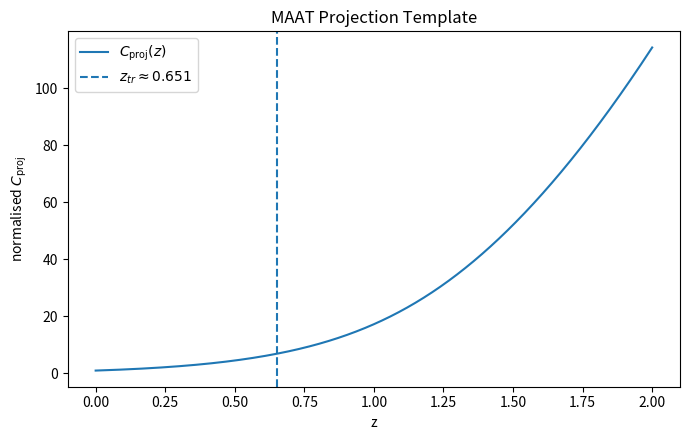
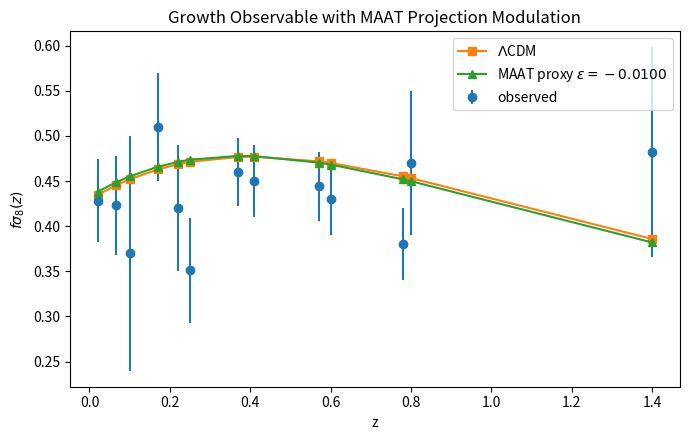
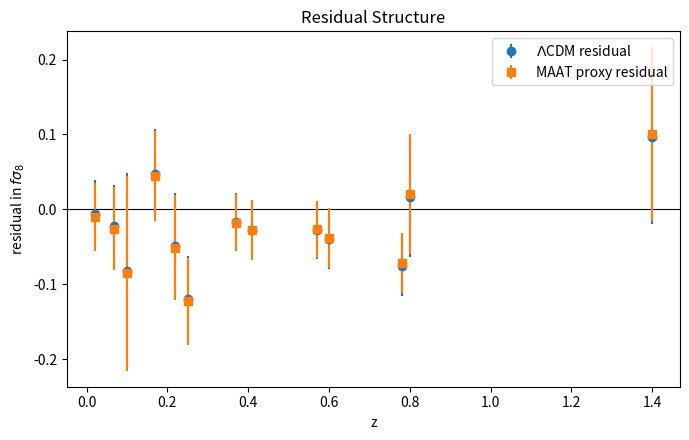
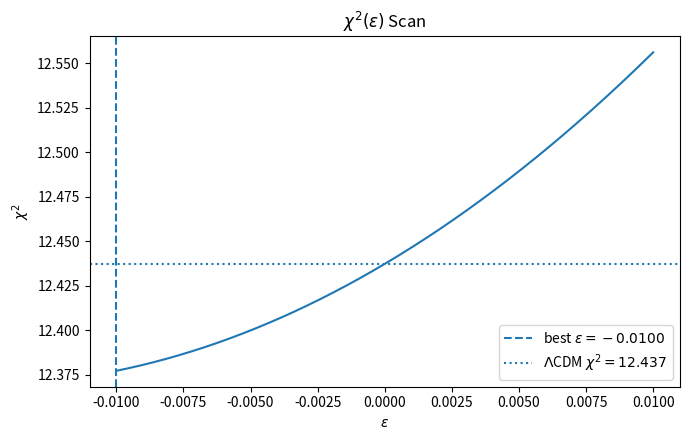
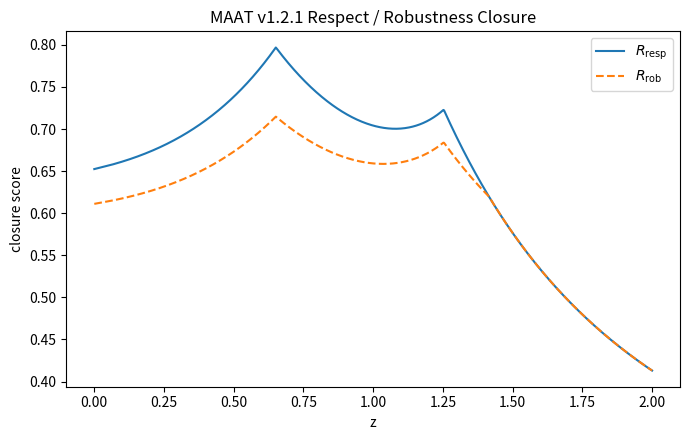
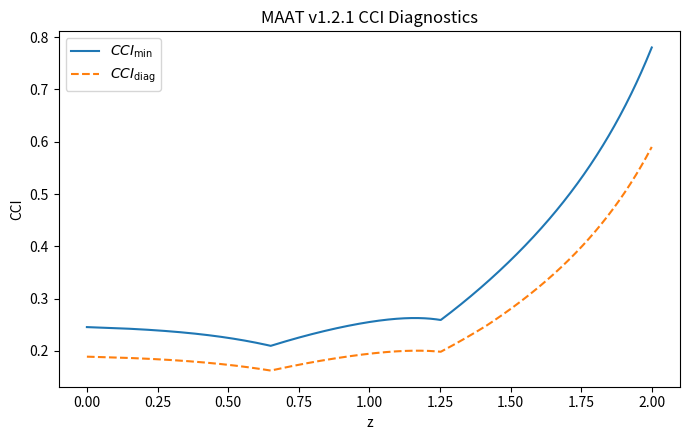
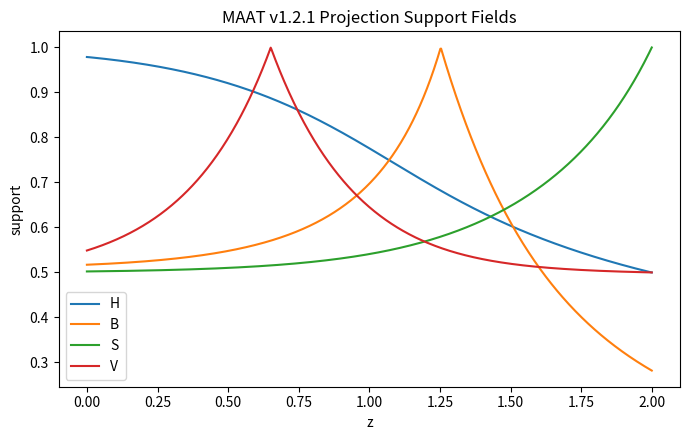

Write the Python code that produced these figures, in order.
#!/usr/bin/env python3
"""
MAAT Paper 39 — Observable Signature Proxy with v1.2.1 Robustness Closure
=========================================================================

fσ8(z) modulated by C_proj(z), extended with MAAT v1.2.1:

    R_resp = (H B V)^(1/3)
    R_rob  = min(R_resp, (H B S V)^(1/4))
    Stability = R_rob

CCI:
    CCI_min  = S / (H + B + V + eps)
    CCI_diag = S / (H + B + V + R_rob + eps)

R_resp is not separately included in the CCI denominator to avoid double counting.

Run:
    python3 maat_paper39_observable_signature_v121.py
"""

import numpy as np
import json
import os

os.environ.setdefault("MPLCONFIGDIR", "/tmp/codex-mpl-cache")
import matplotlib

matplotlib.use("Agg")
import matplotlib.pyplot as plt
from pathlib import Path

OUT = Path("outputs_paper39")
OUT.mkdir(exist_ok=True)

# -----------------------------
# Reference cosmology
# -----------------------------
H0 = 67.4
Omega_m0 = 0.315
Omega_L0 = 0.685
sigma8_0 = 0.811
gamma_growth = 0.55

eps = 1e-12


def E_lcdm(z):
    return np.sqrt(Omega_m0 * (1 + z) ** 3 + Omega_L0)


def Omega_m_z(z):
    Ez = E_lcdm(z)
    return Omega_m0 * (1 + z) ** 3 / (Ez ** 2)


def growth_factor_approx(z):
    """
    Carroll-Press-Turner style approximate growth factor,
    normalized to D(0)=1.
    """
    Om = Omega_m_z(z)
    Ol = Omega_L0 / E_lcdm(z) ** 2

    g = (5 * Om / 2) / (
        Om ** (4 / 7)
        - Ol
        + (1 + Om / 2) * (1 + Ol / 70)
    )

    g0 = (5 * Omega_m0 / 2) / (
        Omega_m0 ** (4 / 7)
        - Omega_L0
        + (1 + Omega_m0 / 2) * (1 + Omega_L0 / 70)
    )

    return g / (g0 * (1 + z))


def fsigma8_lcdm(z):
    D = growth_factor_approx(z)
    f = Omega_m_z(z) ** gamma_growth
    return f * D * sigma8_0


# -----------------------------
# Projection CCI model
# -----------------------------
def latent_depth(z, zc=1.1, sharpness=3.5, floor=0.20):
    return floor + (1 - floor) / (1 + np.exp(sharpness * (z - zc)))


def projection_template(z, alpha=1.0, gamma_proj=1.0):
    """
    Minimal C_proj model from Papers 33/34.
    """
    Ez = E_lcdm(z)
    D = growth_factor_approx(z)

    B_exp = Ez * (1 + z)
    Lz = latent_depth(z)
    D_acc = D * Lz

    B_norm = B_exp / B_exp[0]
    Q = np.tanh((B_norm ** alpha) / np.max(B_norm ** alpha))

    S_proj = B_exp * Q
    C_proj = S_proj / (1 + gamma_proj * D_acc + eps)
    C_norm = C_proj / C_proj[0]

    R_proj = np.abs(S_proj - gamma_proj * D_acc) / (
        S_proj + gamma_proj * D_acc + eps
    )

    return C_norm, R_proj


def estimate_transition(z, R_proj):
    """
    z_tr = argmax |d²R_proj/dz²| excluding edges.
    """
    d1 = np.gradient(R_proj, z)
    d2 = np.gradient(d1, z)

    n = len(z)
    lo = int(0.08 * n)
    hi = int(0.92 * n)

    idx_local = np.argmax(np.abs(d2[lo:hi]))
    idx = lo + idx_local

    return float(z[idx]), float(np.abs(d2[idx]))


# -----------------------------
# MAAT v1.2.1 Respect / Robustness closure
# -----------------------------
def support_from_defect(d):
    """Γ = 1/(1+d), support score in (0,1]."""
    return 1.0 / (1.0 + np.maximum(d, 0.0))


def r_resp(H, B, V):
    """Implicit respect: R_resp = (H B V)^(1/3)."""
    return np.power(np.maximum(H * B * V, eps), 1.0 / 3.0)


def r_rob(H, B, S, V):
    """Emergent robustness: R_rob = min(R_resp, (H B S V)^(1/4))."""
    Rresp = r_resp(H, B, V)
    full_bound = np.power(np.maximum(H * B * S * V, eps), 1.0 / 4.0)
    return np.minimum(Rresp, full_bound)


def cci_v121(H, B, S, V, use_robustness=True):
    """
    v1.2.1 CCI.

    Minimal:
        CCI = S / (H+B+V+eps)

    Diagnostic:
        CCI = S / (H+B+V+R_rob+eps)

    R_resp is not included separately to avoid double counting.
    """
    if use_robustness:
        Rrob = r_rob(H, B, S, V)
        return S / (H + B + V + Rrob + eps)

    return S / (H + B + V + eps)


def build_v121_projection_fields(z, C_proj, R_proj, fs8_lcdm, fs8_obs=None):
    """
    Builds H,B,S,V proxy supports for Paper 39.

    H: projection smoothness/coherence support
    B: data-balance support from fσ8 residuals when data are available
    S: projection activity support
    V: connectedness support from bounded projection residual R_proj

    These are diagnostic proxy supports, not fundamental field measurements.
    """
    Cn = C_proj / np.maximum(np.max(C_proj), eps)

    dC = np.gradient(Cn, z)
    dH = np.abs(dC) / np.maximum(np.max(np.abs(dC)), eps)

    S = support_from_defect(1.0 - Cn)

    dV = R_proj / np.maximum(np.max(R_proj), eps)

    if fs8_obs is not None:
        frac_res = np.abs(fs8_obs - fs8_lcdm) / np.maximum(np.abs(fs8_lcdm), eps)
        dB = frac_res / np.maximum(np.max(frac_res), eps)
    else:
        dB = np.abs(Cn - np.mean(Cn)) / np.maximum(np.std(Cn), eps)

    H = support_from_defect(dH)
    B = support_from_defect(dB)
    V = support_from_defect(dV)

    Rresp = r_resp(H, B, V)
    Rrob = r_rob(H, B, S, V)

    CCI_min = cci_v121(H, B, S, V, use_robustness=False)
    CCI_diag = cci_v121(H, B, S, V, use_robustness=True)

    return {
        "H": H,
        "B": B,
        "S": S,
        "V": V,
        "R_resp": Rresp,
        "R_rob": Rrob,
        "CCI_min": CCI_min,
        "CCI_diag": CCI_diag,
        "dH": dH,
        "dB": dB,
        "dV": dV,
    }


# -----------------------------
# Compact fσ8 dataset
# -----------------------------
growth_data = np.array([
    [0.02, 0.428, 0.046],
    [0.067, 0.423, 0.055],
    [0.10, 0.370, 0.130],
    [0.17, 0.510, 0.060],
    [0.22, 0.420, 0.070],
    [0.25, 0.351, 0.058],
    [0.37, 0.460, 0.038],
    [0.41, 0.450, 0.040],
    [0.57, 0.444, 0.038],
    [0.60, 0.430, 0.040],
    [0.78, 0.380, 0.040],
    [0.80, 0.470, 0.080],
    [1.40, 0.482, 0.116],
])

z_data = growth_data[:, 0]
fs8_obs = growth_data[:, 1]
fs8_err = growth_data[:, 2]


# -----------------------------
# Build model grid
# -----------------------------
z_grid = np.linspace(0.0, 2.0, 800)

C_proj_grid, R_proj_grid = projection_template(
    z_grid,
    alpha=1.0,
    gamma_proj=1.0,
)

z_tr, curvature_peak = estimate_transition(z_grid, R_proj_grid)

v121_grid = build_v121_projection_fields(
    z_grid,
    C_proj_grid,
    R_proj_grid,
    fsigma8_lcdm(z_grid),
    fs8_obs=None,
)

C_data = np.interp(z_data, z_grid, C_proj_grid)
R_data = np.interp(z_data, z_grid, R_proj_grid)

C_log = np.log1p(C_data)
C_hat = (C_log - np.mean(C_log)) / (np.std(C_log) + eps)
C_hat = np.tanh(C_hat)

fs8_lcdm_data = fsigma8_lcdm(z_data)

v121_data = build_v121_projection_fields(
    z_data,
    C_data,
    R_data,
    fs8_lcdm_data,
    fs8_obs=fs8_obs,
)

R_resp_data = v121_data["R_resp"]
R_rob_data = v121_data["R_rob"]
CCI_min_data = v121_data["CCI_min"]
CCI_diag_data = v121_data["CCI_diag"]


def fsigma8_maat_proxy(epsilon):
    return fs8_lcdm_data * (1 + epsilon * C_hat)


def chi2(epsilon):
    model = fsigma8_maat_proxy(epsilon)
    return float(np.sum(((model - fs8_obs) / fs8_err) ** 2))


# -----------------------------
# epsilon scan
# -----------------------------
eps_values = np.linspace(-0.01, 0.01, 1001)
chi2_values = np.array([chi2(e) for e in eps_values])

best_idx = np.argmin(chi2_values)
eps_best = float(eps_values[best_idx])
chi2_best = float(chi2_values[best_idx])
chi2_lcdm = chi2(0.0)
delta_chi2 = chi2_best - chi2_lcdm

fs8_best = fsigma8_maat_proxy(eps_best)
frac_dev = (fs8_best - fs8_lcdm_data) / np.maximum(fs8_lcdm_data, eps)

max_abs_frac_dev = float(np.max(np.abs(frac_dev)))
mean_abs_frac_dev = float(np.mean(np.abs(frac_dev)))


# -----------------------------
# Save CSV
# -----------------------------
csv_data = np.column_stack([
    z_data,
    fs8_obs,
    fs8_err,
    fs8_lcdm_data,
    fs8_best,
    C_data,
    C_hat,
    frac_dev,
    v121_data["H"],
    v121_data["B"],
    v121_data["S"],
    v121_data["V"],
    R_resp_data,
    R_rob_data,
    CCI_min_data,
    CCI_diag_data,
])

np.savetxt(
    OUT / "paper39_growth_signature_results.csv",
    csv_data,
    delimiter=",",
    header=(
        "z,fsigma8_obs,sigma,fsigma8_lcdm,fsigma8_maat,"
        "C_proj,C_hat,frac_dev,H,B,S,V,R_resp,R_rob,CCI_min,CCI_diag"
    ),
    comments=""
)

scan_data = np.column_stack([eps_values, chi2_values])
np.savetxt(
    OUT / "paper39_epsilon_chi2_scan.csv",
    scan_data,
    delimiter=",",
    header="epsilon,chi2",
    comments=""
)

projection_data = np.column_stack([
    z_grid,
    C_proj_grid,
    R_proj_grid,
    v121_grid["H"],
    v121_grid["B"],
    v121_grid["S"],
    v121_grid["V"],
    v121_grid["R_resp"],
    v121_grid["R_rob"],
    v121_grid["CCI_min"],
    v121_grid["CCI_diag"],
])

np.savetxt(
    OUT / "paper39_projection_template_v121.csv",
    projection_data,
    delimiter=",",
    header="z,C_proj_norm,R_proj,H,B,S,V,R_resp,R_rob,CCI_min,CCI_diag",
    comments=""
)


# -----------------------------
# Save JSON summary
# -----------------------------
summary = {
    "model": "MAAT Paper 39 Observable Signature Proxy v1.2.1",
    "definition": "O_MAAT(z)=fsigma8_LCDM(z)*(1+epsilon*C_hat_proj(z))",
    "n_growth_points": int(len(z_data)),
    "epsilon_scan_range": [-0.01, 0.01],
    "epsilon_best": eps_best,
    "chi2_LCDM": chi2_lcdm,
    "chi2_MAAT_best": chi2_best,
    "delta_chi2": delta_chi2,
    "max_abs_frac_dev": max_abs_frac_dev,
    "mean_abs_frac_dev": mean_abs_frac_dev,
    "z_transition_estimate": z_tr,
    "transition_curvature_peak": curvature_peak,
    "maat_v121_closure": {
        "R_resp": "(H*B*V)^(1/3)",
        "R_rob": "min(R_resp, (H*B*S*V)^(1/4))",
        "CCI_min": "S/(H+B+V+eps)",
        "CCI_diag": "S/(H+B+V+R_rob+eps)",
        "R_resp_mean": float(np.mean(R_resp_data)),
        "R_rob_mean": float(np.mean(R_rob_data)),
        "CCI_min_mean": float(np.mean(CCI_min_data)),
        "CCI_diag_mean": float(np.mean(CCI_diag_data)),
        "note": "R_resp is not included separately in the CCI denominator to avoid double counting."
    },
    "note": (
        "Diagnostic proxy only. Not a full perturbation calculation, "
        "not a Boltzmann-code result, and not a precision cosmological fit."
    ),
}

with open(OUT / "paper39_summary.json", "w", encoding="utf-8") as f:
    json.dump(summary, f, indent=2)


# -----------------------------
# Figures
# -----------------------------
plt.figure(figsize=(7, 4.5))
plt.plot(z_grid, C_proj_grid, label=r"$C_{\rm proj}(z)$")
plt.axvline(z_tr, linestyle="--", label=fr"$z_{{tr}}\approx {z_tr:.3f}$")
plt.xlabel("z")
plt.ylabel(r"normalised $C_{\rm proj}$")
plt.title("MAAT Projection Template")
plt.legend()
plt.tight_layout()
plt.savefig(OUT / "fig1_projection_template.png", dpi=220)
plt.close()

plt.figure(figsize=(7, 4.5))
plt.errorbar(z_data, fs8_obs, yerr=fs8_err, fmt="o", label="observed")
plt.plot(z_data, fs8_lcdm_data, "s-", label=r"$\Lambda$CDM")
plt.plot(z_data, fs8_best, "^-", label=fr"MAAT proxy $\epsilon={eps_best:.4f}$")
plt.xlabel("z")
plt.ylabel(r"$f\sigma_8(z)$")
plt.title("Growth Observable with MAAT Projection Modulation")
plt.legend()
plt.tight_layout()
plt.savefig(OUT / "fig2_growth_comparison.png", dpi=220)
plt.close()

plt.figure(figsize=(7, 4.5))
res_lcdm = fs8_obs - fs8_lcdm_data
res_maat = fs8_obs - fs8_best
plt.axhline(0, color="black", linewidth=0.8)
plt.errorbar(z_data, res_lcdm, yerr=fs8_err, fmt="o", label=r"$\Lambda$CDM residual")
plt.errorbar(z_data, res_maat, yerr=fs8_err, fmt="s", label="MAAT proxy residual")
plt.xlabel("z")
plt.ylabel(r"residual in $f\sigma_8$")
plt.title("Residual Structure")
plt.legend()
plt.tight_layout()
plt.savefig(OUT / "fig3_residuals.png", dpi=220)
plt.close()

plt.figure(figsize=(7, 4.5))
plt.plot(eps_values, chi2_values)
plt.axvline(eps_best, linestyle="--", label=fr"best $\epsilon={eps_best:.4f}$")
plt.axhline(chi2_lcdm, linestyle=":", label=fr"$\Lambda$CDM $\chi^2={chi2_lcdm:.3f}$")
plt.xlabel(r"$\epsilon$")
plt.ylabel(r"$\chi^2$")
plt.title(r"$\chi^2(\epsilon)$ Scan")
plt.legend()
plt.tight_layout()
plt.savefig(OUT / "fig4_chi2_scan.png", dpi=220)
plt.close()

plt.figure(figsize=(7, 4.5))
plt.plot(z_grid, v121_grid["R_resp"], label=r"$R_{\rm resp}$")
plt.plot(z_grid, v121_grid["R_rob"], "--", label=r"$R_{\rm rob}$")
plt.xlabel("z")
plt.ylabel("closure score")
plt.title("MAAT v1.2.1 Respect / Robustness Closure")
plt.legend()
plt.tight_layout()
plt.savefig(OUT / "fig5_v121_robustness_closure.png", dpi=220)
plt.close()

plt.figure(figsize=(7, 4.5))
plt.plot(z_grid, v121_grid["CCI_min"], label=r"$CCI_{\rm min}$")
plt.plot(z_grid, v121_grid["CCI_diag"], "--", label=r"$CCI_{\rm diag}$")
plt.xlabel("z")
plt.ylabel("CCI")
plt.title("MAAT v1.2.1 CCI Diagnostics")
plt.legend()
plt.tight_layout()
plt.savefig(OUT / "fig6_v121_cci.png", dpi=220)
plt.close()

plt.figure(figsize=(7, 4.5))
plt.plot(z_grid, v121_grid["H"], label="H")
plt.plot(z_grid, v121_grid["B"], label="B")
plt.plot(z_grid, v121_grid["S"], label="S")
plt.plot(z_grid, v121_grid["V"], label="V")
plt.xlabel("z")
plt.ylabel("support")
plt.title("MAAT v1.2.1 Projection Support Fields")
plt.legend()
plt.tight_layout()
plt.savefig(OUT / "fig7_v121_support_fields.png", dpi=220)
plt.close()


# -----------------------------
# Console output
# -----------------------------
print("=== MAAT Paper 39 Observable Signature Proxy v1.2.1 ===")
print(f"Growth points              : {len(z_data)}")
print(f"z_transition estimate      : {z_tr:.6f}")
print(f"epsilon_best               : {eps_best:.6f}")
print(f"chi2_LCDM                  : {chi2_lcdm:.6f}")
print(f"chi2_MAAT_best             : {chi2_best:.6f}")
print(f"delta_chi2                 : {delta_chi2:.6f}")
print(f"max |Δfσ8/fσ8|             : {100*max_abs_frac_dev:.4f}%")
print(f"mean |Δfσ8/fσ8|            : {100*mean_abs_frac_dev:.4f}%")
print(f"mean R_resp                : {np.mean(R_resp_data):.6f}")
print(f"mean R_rob                 : {np.mean(R_rob_data):.6f}")
print(f"mean CCI_min               : {np.mean(CCI_min_data):.6f}")
print(f"mean CCI_diag              : {np.mean(CCI_diag_data):.6f}")
print(f"Saved outputs to           : {OUT.resolve()}")
